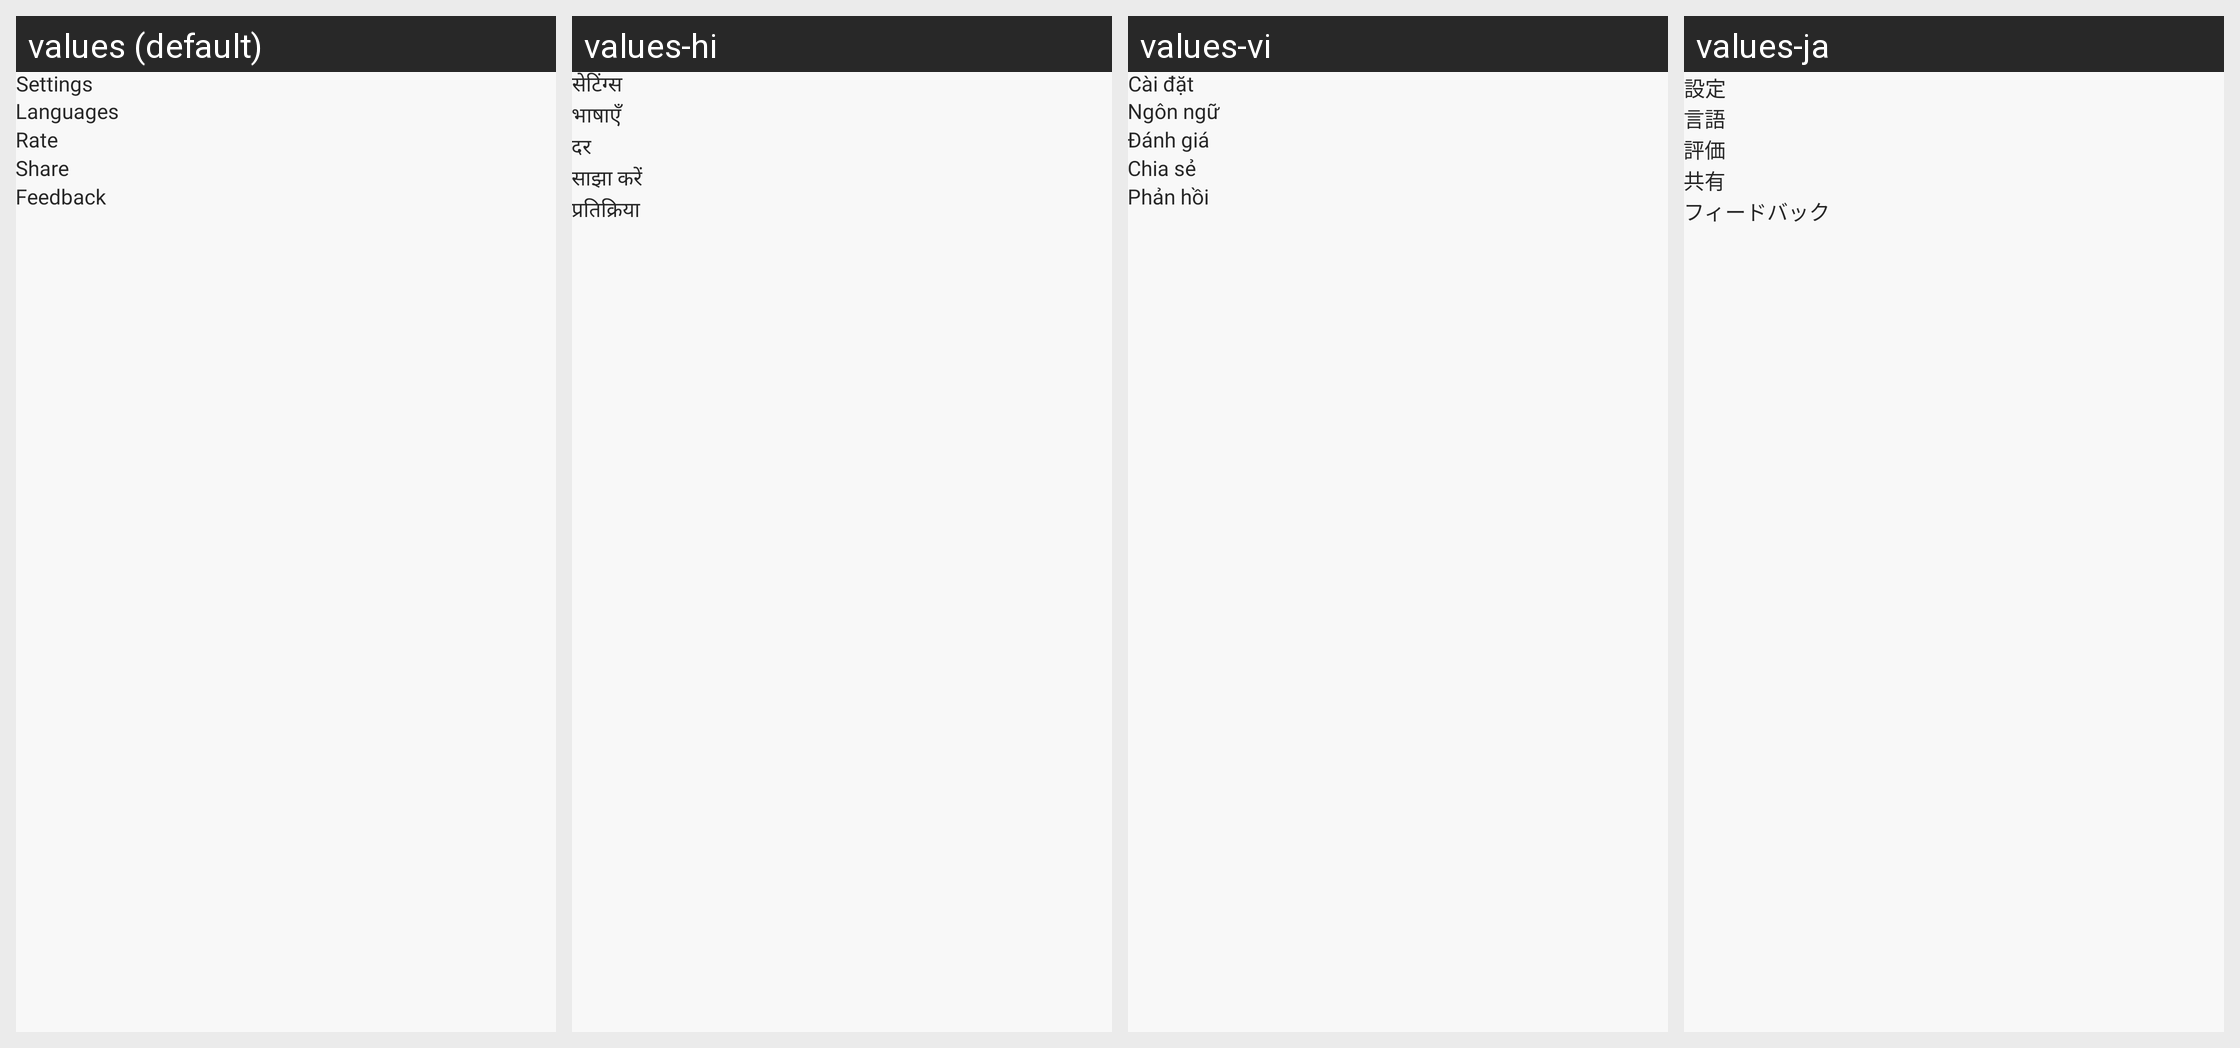

Locale-by-locale string values for the Android screen shown in this grid:
Android screen res/layout/activity_settings.xml rendered under 4 locales, left to right: values (default), values-hi, values-vi, values-ja. Device: Nexus 5 (rendered at 1080×1920; each locale shown at half size, 540×960, under a caption strip naming it); theme Theme.MoodAndHabitTracker.
Other locales in the repository, not shown: values-de, values-fr, values-pt.
Strings drawn on this screen, with the default value and each locale's value (text and hints the layout hard-codes, and strings that could not be matched under every locale, appear in the picture but are not listed):

settings
  values: Settings
  values-hi: सेटिंग्स
  values-vi: Cài đặt
  values-ja: 設定

languages
  values: Languages
  values-hi: भाषाएँ
  values-vi: Ngôn ngữ
  values-ja: 言語

rate
  values: Rate
  values-hi: दर
  values-vi: Đánh giá
  values-ja: 評価

share
  values: Share
  values-hi: साझा करें
  values-vi: Chia sẻ
  values-ja: 共有

feedback
  values: Feedback
  values-hi: प्रतिक्रिया
  values-vi: Phản hồi
  values-ja: フィードバック
